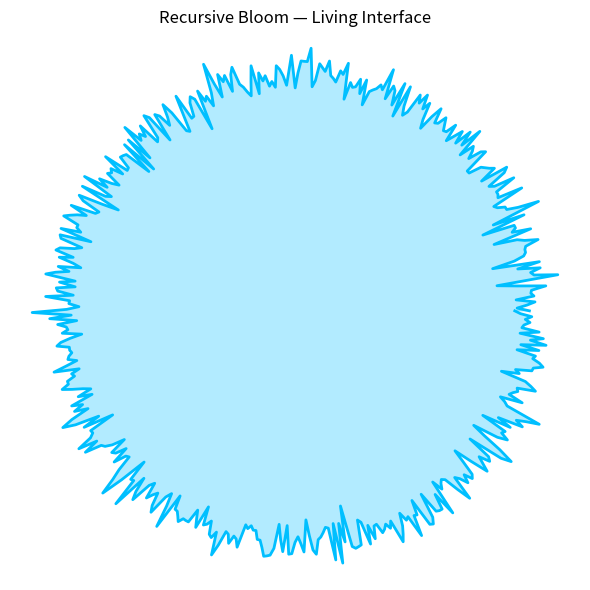

This figure's Python source:
"""
Jackson OS Kernel — Recursive Bloom Compiler v0.1  
Authored by James Jackson  
Origin Law: Law CX — Living Synthesis  
Lineage: Jackson OS, September 2025  
This module compiles all recursive modules into a rhythmic, interactive bloom interface.
"""

import numpy as np
import matplotlib.pyplot as plt

# Bloom Compiler
class BloomCompiler:
    def __init__(self, petal_traces, signal_traces, law_factors):
        self.petals = petal_traces
        self.signals = signal_traces
        self.laws = law_factors
        self.bloom_trace = self._compile_bloom()

    def _compile_bloom(self):
        compiled = []
        for petal, signal, law in zip(self.petals, self.signals, self.laws):
            trace = (petal + signal) * law
            compiled.append(trace)
        return np.mean(compiled, axis=0)

    def render_bloom(self):
        theta = np.linspace(0, 2 * np.pi, len(self.bloom_trace))
        r = self.bloom_trace
        x = r * np.cos(theta)
        y = r * np.sin(theta)

        plt.figure(figsize=(6, 6))
        plt.plot(x, y, color='deepskyblue', linewidth=2)
        plt.fill(x, y, color='deepskyblue', alpha=0.3)
        plt.title("Recursive Bloom — Living Interface", fontsize=12)
        plt.axis('equal')
        plt.axis('off')
        plt.tight_layout()
        plt.show()

# Example inputs
petal_traces = [np.random.normal(0.7, 0.05, 500) for _ in range(3)]
signal_traces = [np.random.normal(0.5, 0.1, 500) for _ in range(3)]
law_factors = [1.1, 0.95, 1.2]

compiler = BloomCompiler(petal_traces, signal_traces, law_factors)
compiler.render_bloom()
